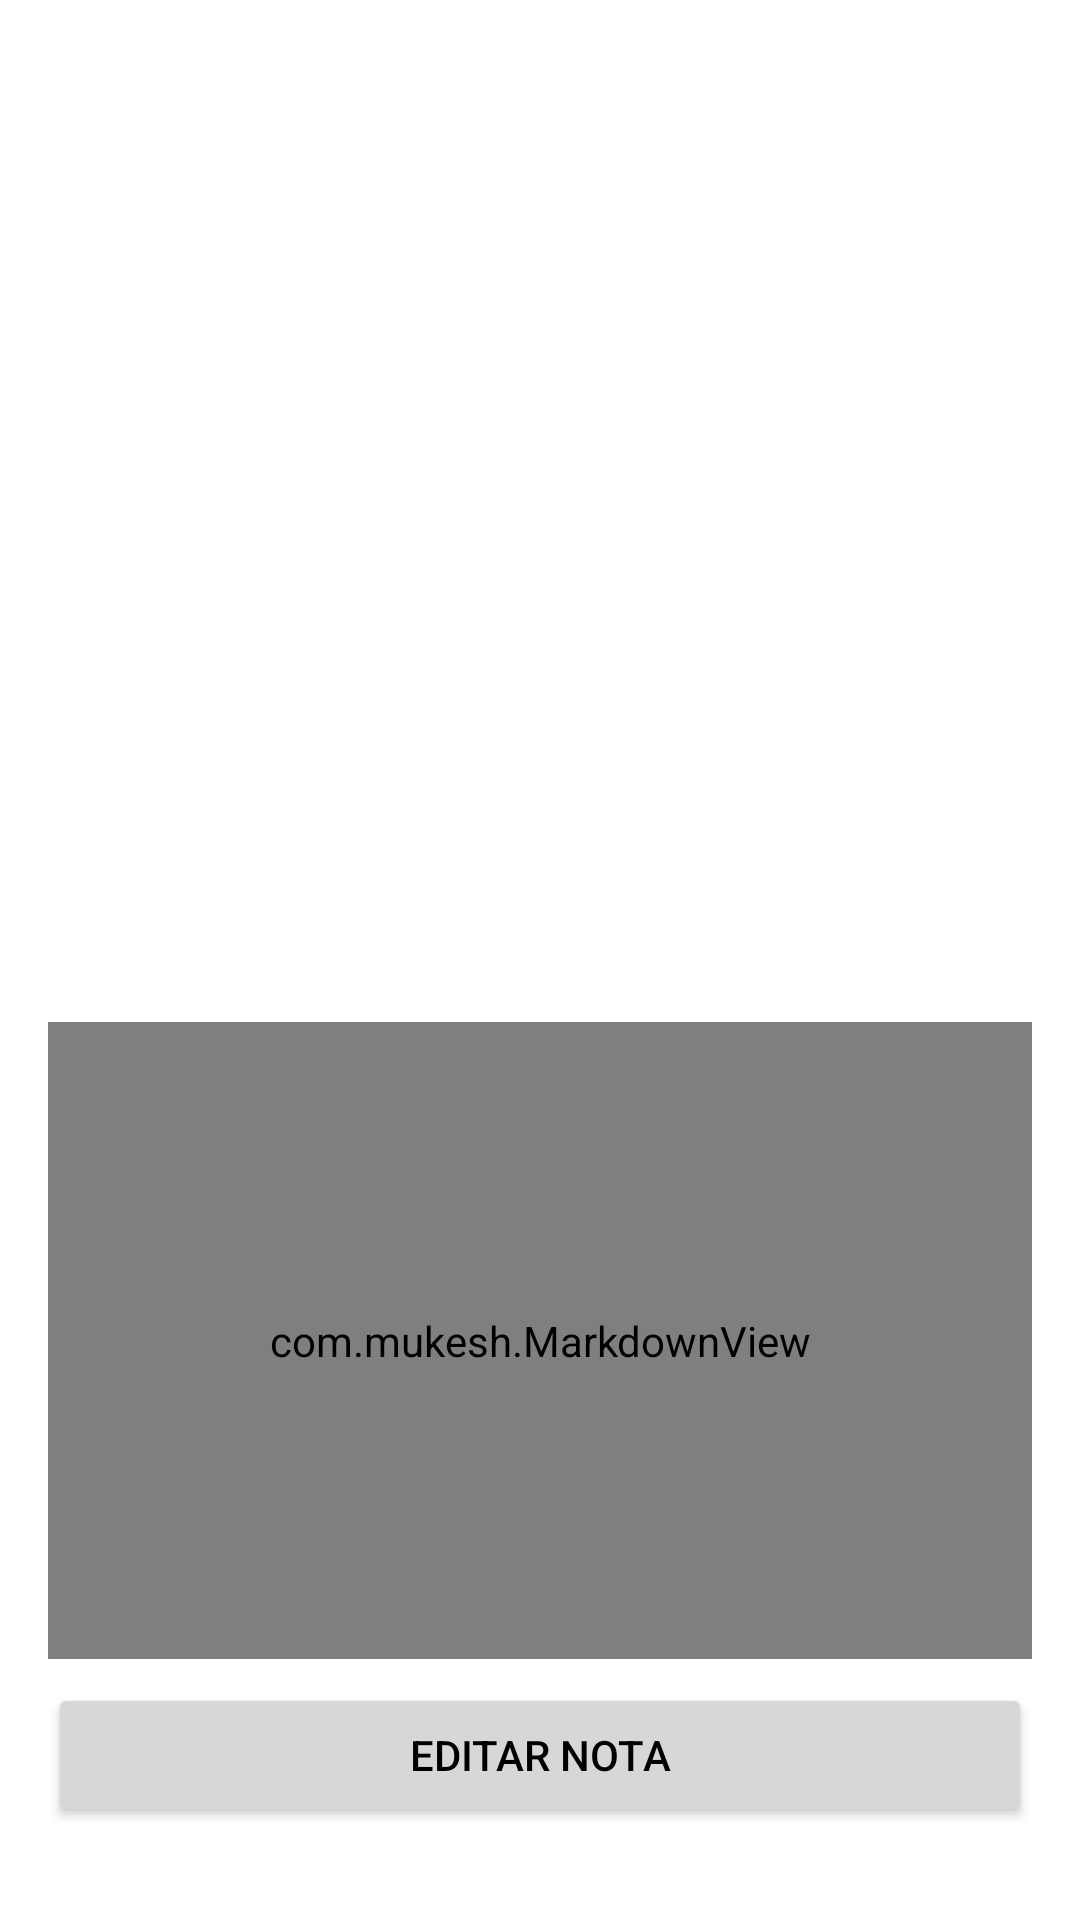

The Android layout XML behind this screen, and the referenced resources:
<!-- AndroidManifest.xml: application theme Theme.Notas -->
<!-- res/layout/activity_note_detail.xml -->
<?xml version="1.0" encoding="utf-8"?>
<LinearLayout xmlns:android="http://schemas.android.com/apk/res/android"
    xmlns:tools="http://schemas.android.com/tools"
    android:layout_width="match_parent"
    android:layout_height="match_parent"
    android:orientation="vertical"
    android:padding="16dp"
    tools:context=".NoteDetailActivity">

    <TextView
        android:id="@+id/detalleTitulo"
        android:layout_width="match_parent"
        android:layout_height="wrap_content"
        android:layout_marginTop="40dp"
        android:textAlignment="center"
        android:textSize="30sp"
        tools:text="Titulo de la nota" />

    <ScrollView
        android:layout_width="match_parent"
        android:layout_height="0dp"
        android:layout_marginTop="16dp"
        android:layout_weight="1">

        <TextView
            android:id="@+id/detalleDescripcion"
            android:layout_width="match_parent"
            android:layout_height="wrap_content"
            android:textSize="18sp"
            tools:text="Descripcion de la nota" />

    </ScrollView>

    <com.mukesh.MarkdownView
        android:id="@+id/markdown_view"
        android:layout_width="match_parent"
        android:layout_height="0dp"
        android:layout_marginTop="16dp"
        android:layout_weight="1" />

    <Button
        android:id="@+id/botonEditar"
        android:layout_width="match_parent"
        android:layout_height="wrap_content"
        android:layout_marginTop="8dp"
        android:layout_marginBottom="15dp"
        android:text="Editar Nota" />

</LinearLayout>
<!-- resources referenced by this layout -->
<resources>
  <style name="Theme.Notas" parent="Theme.AppCompat.Light.NoActionBar">
          
          <item name="colorPrimary">@color/purple_500</item>
          <item name="colorPrimaryDark">@color/purple_700</item>
          <item name="colorAccent">@color/teal_200</item>
  
          
          <item name="android:windowBackground">@color/white</item>
  
          
          <item name="android:textColorPrimary">@color/black</item>
      </style>
  <color name="purple_500">#FF6200EE</color>
  <color name="purple_700">#FF3700B3</color>
  <color name="teal_200">#FF03DAC5</color>
  <color name="white">#FFFFFFFF</color>
  <color name="black">#FF000000</color>
</resources>
